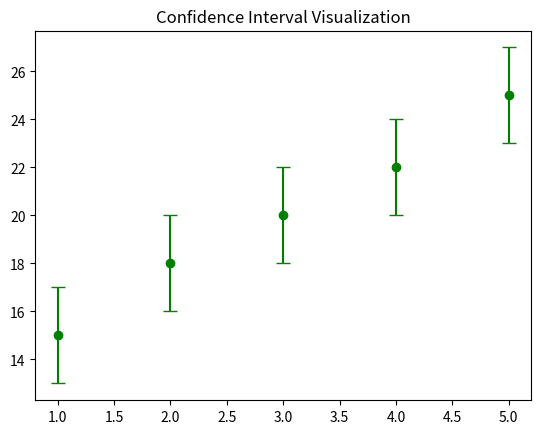

Write the Python code that produced this figure.
import matplotlib.pyplot as plt
import numpy as np

"""
CONFIDENCE INTERVAL IDEA
------------------------
Represents range where true value may lie.
"""

x = [1, 2, 3, 4, 5]
y = [15, 18, 20, 22, 25]

# Simulated confidence interval (±2 units)
ci = 2

plt.errorbar(x, y, yerr=ci, fmt='o', capsize=5, color="green")

plt.title("Confidence Interval Visualization")

plt.show()
